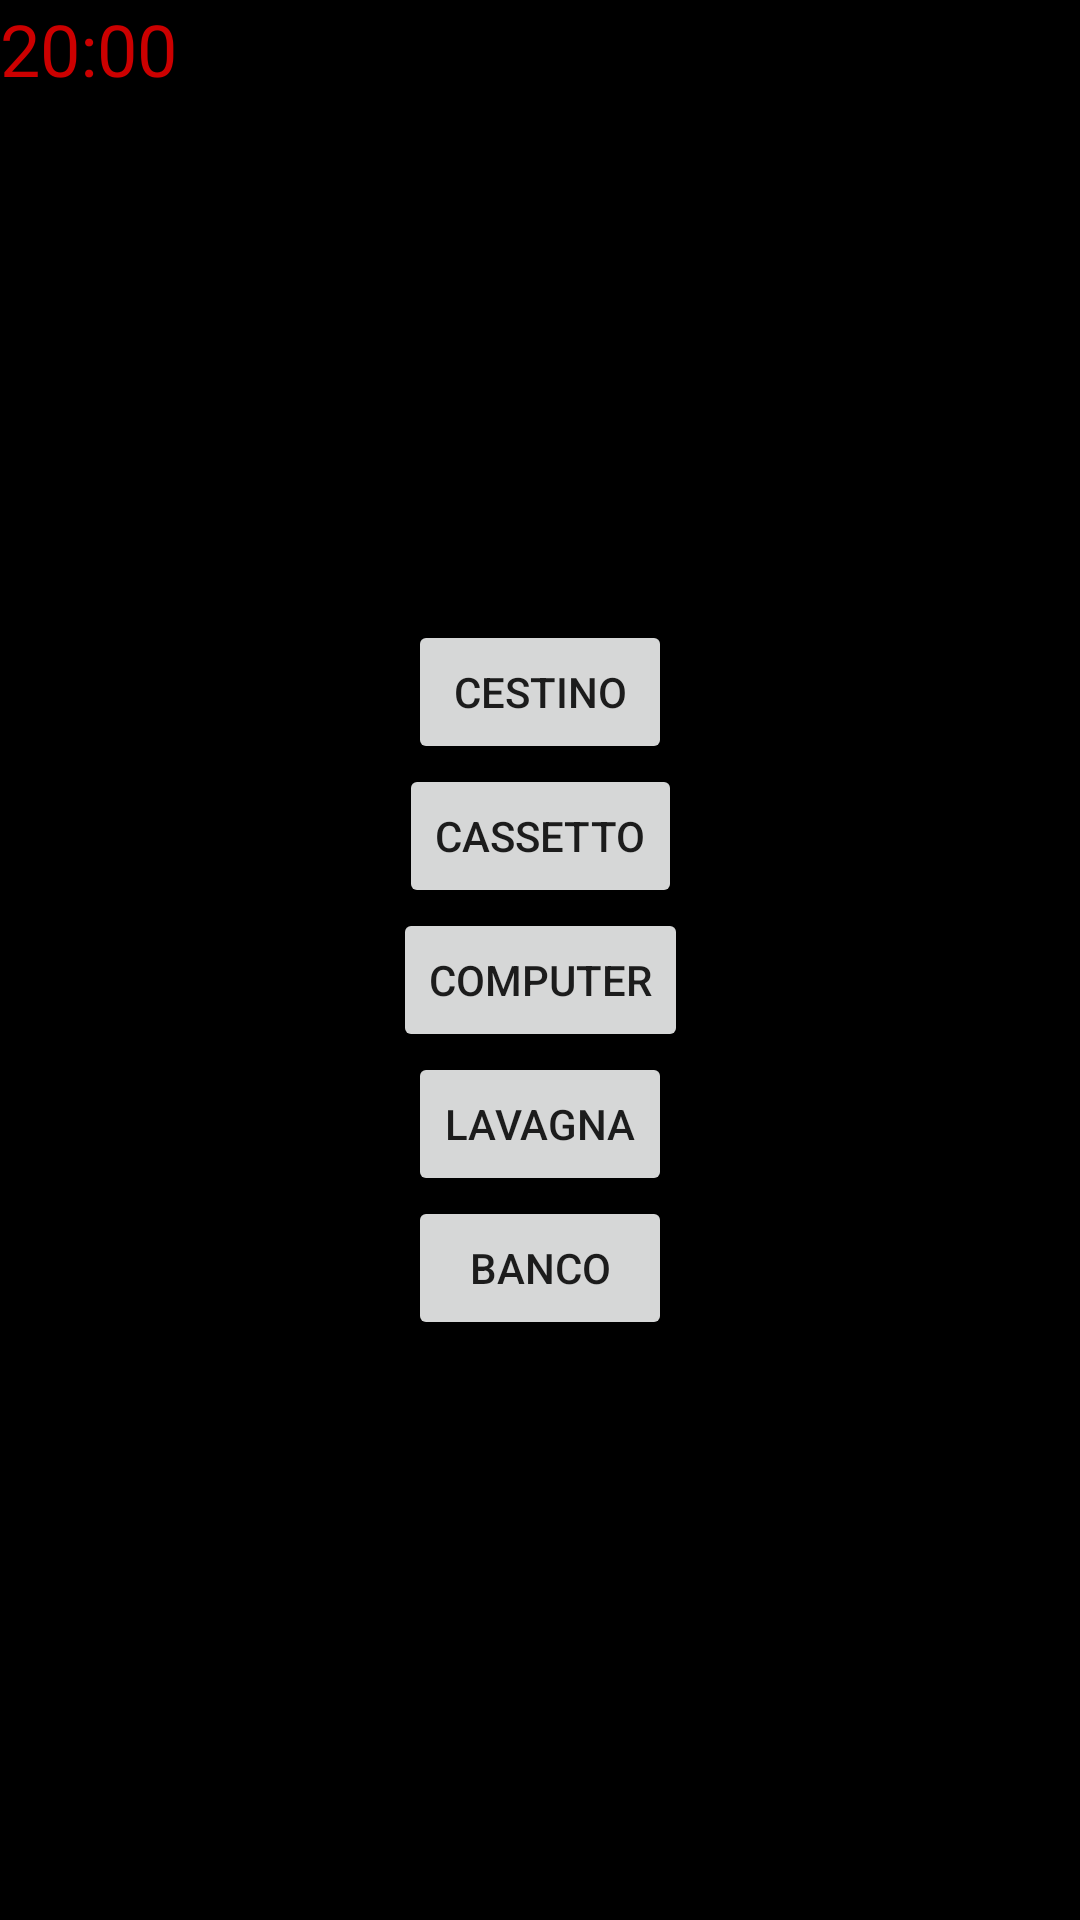

Layout XML and referenced resources for this Android screen:
<!-- AndroidManifest.xml: application theme Theme.EscapeRoom -->
<!-- res/layout/activity_test.xml -->
<?xml version="1.0" encoding="utf-8"?>
<androidx.constraintlayout.widget.ConstraintLayout xmlns:android="http://schemas.android.com/apk/res/android"
    xmlns:app="http://schemas.android.com/apk/res-auto"
    android:layout_width="match_parent"
    android:layout_height="match_parent"
    android:background="#000000"
    android:backgroundTint="#000000">

    <LinearLayout
        android:layout_width="match_parent"
        android:layout_height="match_parent"
        android:orientation="vertical">

        <TextView
            android:id="@+id/countdown_textview_test"
            android:layout_width="match_parent"
            android:layout_height="wrap_content"
            android:text="20:00"
            android:textColor="@android:color/holo_red_dark"
            android:textSize="24sp" />

    </LinearLayout>

    <Button
        android:id="@+id/cestino"
        android:layout_width="wrap_content"
        android:layout_height="wrap_content"
        android:text="CESTINO"
        android:visibility="visible"
        app:layout_constraintBottom_toBottomOf="parent"
        app:layout_constraintEnd_toEndOf="parent"
        app:layout_constraintStart_toStartOf="parent"
        app:layout_constraintTop_toTopOf="parent"
        app:layout_constraintVertical_bias="0.349" />

    <Button
        android:id="@+id/cassetto"
        android:layout_width="wrap_content"
        android:layout_height="wrap_content"
        android:text="CASSETTO"
        android:visibility="visible"
        app:layout_constraintEnd_toEndOf="parent"
        app:layout_constraintStart_toStartOf="parent"
        app:layout_constraintTop_toBottomOf="@+id/cestino" />

    <Button
        android:id="@+id/computer"
        android:layout_width="wrap_content"
        android:layout_height="wrap_content"
        android:text="COMPUTER"
        android:visibility="visible"
        app:layout_constraintEnd_toEndOf="parent"
        app:layout_constraintStart_toStartOf="parent"
        app:layout_constraintTop_toBottomOf="@+id/cassetto" />

    <Button
        android:id="@+id/lavagna"
        android:layout_width="wrap_content"
        android:layout_height="wrap_content"
        android:text="LAVAGNA"
        android:visibility="visible"
        app:layout_constraintEnd_toEndOf="parent"
        app:layout_constraintStart_toStartOf="parent"
        app:layout_constraintTop_toBottomOf="@+id/computer" />

    <Button
        android:id="@+id/banco"
        android:layout_width="wrap_content"
        android:layout_height="wrap_content"
        android:text="BANCO"
        android:visibility="visible"
        app:layout_constraintEnd_toEndOf="parent"
        app:layout_constraintStart_toStartOf="parent"
        app:layout_constraintTop_toBottomOf="@+id/lavagna" />
</androidx.constraintlayout.widget.ConstraintLayout>
<!-- resources referenced by this layout -->
<resources>
  <style name="Theme.EscapeRoom" parent="Theme.MaterialComponents.DayNight.NoActionBar">
          
          <item name="colorPrimary">@color/purple_500</item>
          <item name="colorPrimaryVariant">@color/purple_700</item>
          <item name="colorOnPrimary">@color/white</item>
          
          <item name="colorSecondary">@color/teal_200</item>
          <item name="colorSecondaryVariant">@color/teal_700</item>
          <item name="colorOnSecondary">@color/black</item>
          
          <item name="android:statusBarColor" tools:targetApi="l">?attr/colorPrimaryVariant</item>
          
      </style>
  <!-- not gathered from this repository: default colours our renderer supplied (Android Studio template values) -->
  <color name="purple_500">#FF6200EE</color>
  <color name="purple_700">#FF3700B3</color>
  <color name="teal_200">#FF03DAC5</color>
  <color name="teal_700">#FF018786</color>
  <color name="black">#FF000000</color>
  <color name="white">#FFFFFFFF</color>
</resources>
